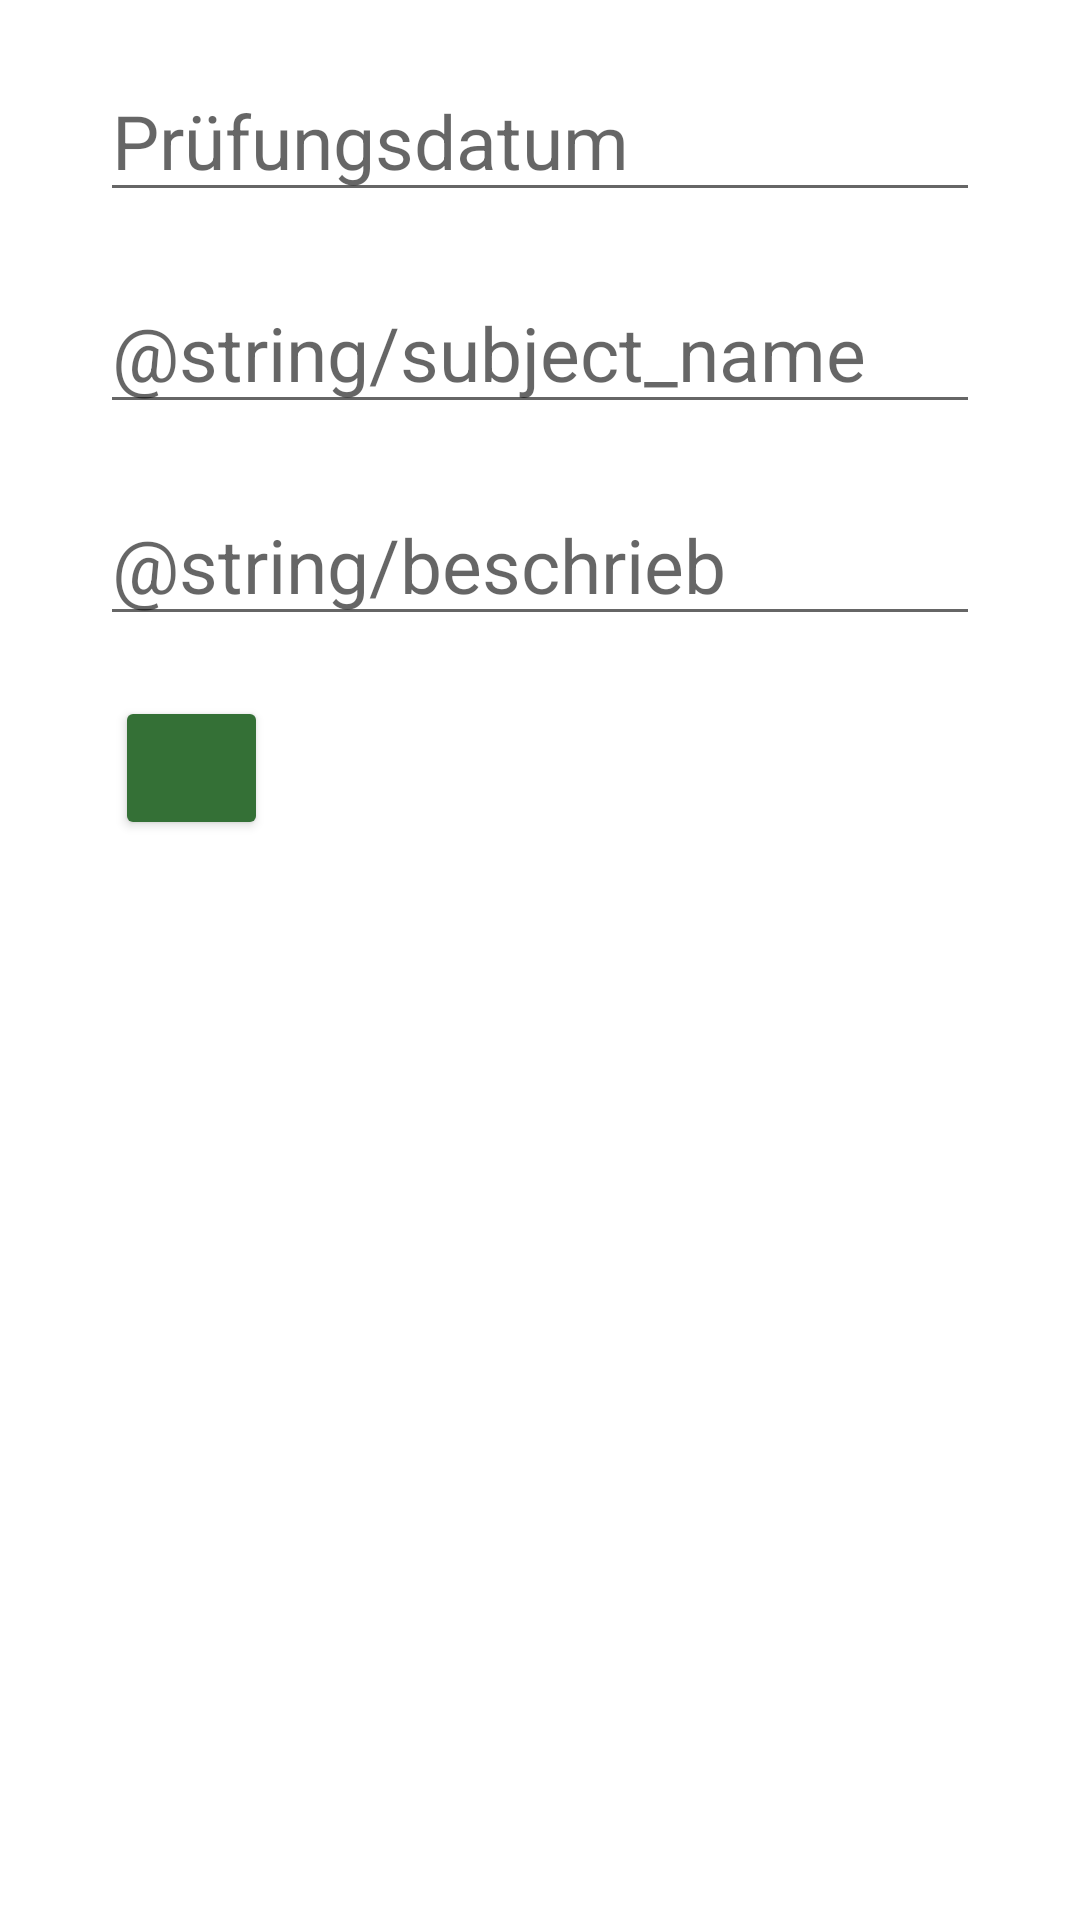

This screen was rendered from an Android layout file. Write that file and the resources it references.
<!-- AndroidManifest.xml: application theme Theme.StudySync -->
<!-- res/layout/activity_add_exam.xml -->
<?xml version="1.0" encoding="utf-8"?>
<androidx.constraintlayout.widget.ConstraintLayout xmlns:android="http://schemas.android.com/apk/res/android"
    xmlns:app="http://schemas.android.com/apk/res-auto"
    xmlns:tools="http://schemas.android.com/tools"
    android:layout_width="match_parent"
    android:layout_height="match_parent"
    tools:context=".activity.AddExamActivity">

    <LinearLayout
        android:layout_width="wrap_content"
        android:layout_height="wrap_content"
        android:orientation="vertical"
        app:layout_constraintEnd_toEndOf="parent"
        app:layout_constraintStart_toStartOf="parent"
        app:layout_constraintTop_toTopOf="parent">

        <LinearLayout
            android:id="@+id/linearLayout"
            android:layout_width="wrap_content"
            android:layout_height="wrap_content"
            android:orientation="vertical"
            tools:ignore="UselessParent">

            <EditText
                android:id="@+id/input_exam_date"
                android:layout_width="wrap_content"
                android:layout_height="wrap_content"
                android:layout_marginTop="20dp"
                android:ems="10"
                android:focusable="false"
                android:hint="Prüfungsdatum"
                android:inputType="date"
                android:onClick="showDatePicker"
                android:textSize="25sp" />

            <EditText
                android:id="@+id/input_subject"
                android:layout_width="wrap_content"
                android:layout_height="wrap_content"
                android:layout_marginTop="20dp"
                android:autofillHints="Fach"
                android:ems="10"
                android:hint="@string/subject_name"
                android:inputType="text"
                android:textSize="25sp" />

            <EditText
                android:id="@+id/input_description"
                android:layout_width="wrap_content"
                android:layout_height="wrap_content"
                android:layout_marginTop="20dp"
                android:autofillHints="Beschrieb"
                android:ems="10"
                android:hint="@string/beschrieb"
                android:inputType="text"
                android:textSize="25sp" />

            <Button
                android:id="@+id/button_add"
                android:layout_width="51dp"
                android:layout_height="wrap_content"
                android:layout_marginStart="5dp"
                android:layout_marginTop="20dp"
                android:backgroundTint="#347036"
                app:icon="@drawable/icon_save"
                app:iconGravity="textStart"
                app:iconPadding="0dp" />
        </LinearLayout>
    </LinearLayout>
</androidx.constraintlayout.widget.ConstraintLayout>
<!-- resources referenced by this layout -->
<resources>
  <style name="Theme.StudySync" parent="Base.Theme.StudySync" />
  <style name="Base.Theme.StudySync" parent="Theme.MaterialComponents.DayNight.DarkActionBar">
          
          
      </style>
</resources>
